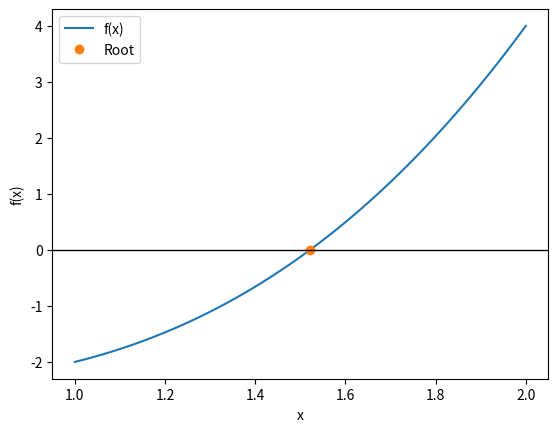

Write the Python code that produced this figure.
def g(x):
    return (x + 2/x)/2

x = 1.0
for i in range(5):
    print(f"Iteration {i}: x = {x}")
    x = g(x)

def bisection(f, a, b, tol=1e-6, imax=100):
    if f(a)*f(b) >= 0:
        raise ValueError("f(a) and f(b) must have opposite signs.")
        
    for _ in range(imax):
        m = 0.5*(a+b)
        if f(m) == 0 or (b-a)/2 < tol:
            return m
        
        if f(a)*f(m) > 0:
            a = m
        else:
            b = m

    raise ValueError("Maximum iterations reached without convergence")

def f(x):
    return x**3 - x - 2

root = bisection(f, 1, 2, tol=1e-6)
print("Approximate root:", root)
print("f(root) =", f(root))

import numpy as np
import matplotlib.pyplot as plt

X = np.linspace(1, 2, 101)
Y = f(X)

plt.plot(X, Y, label="f(x)")
plt.plot(root, f(root), "o", label="Root")
plt.axhline(0, color="black", lw=1)
plt.xlabel("x")
plt.ylabel("f(x)")
plt.legend()